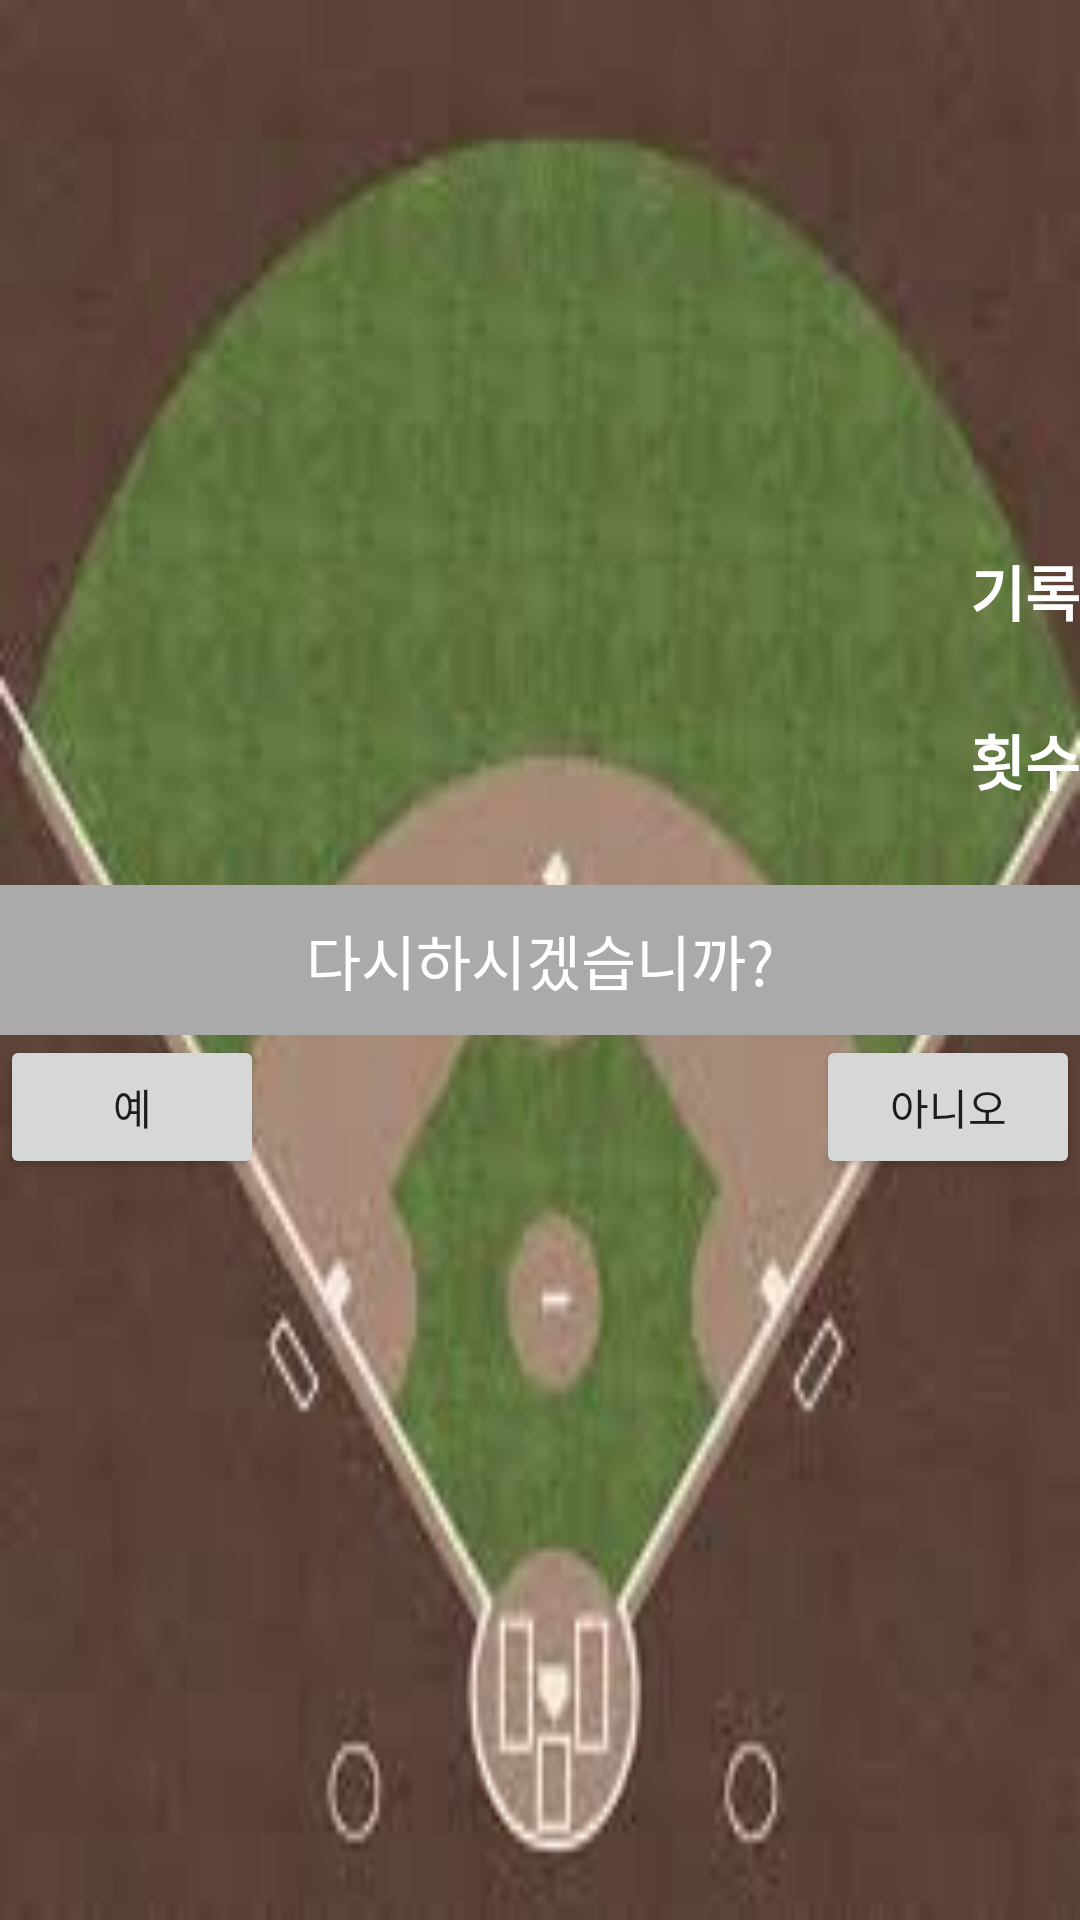

Produce the Android XML layout that renders to this screen, including the resource entries it uses.
<!-- AndroidManifest.xml: application theme AppTheme -->
<!-- res/layout/activity_finish_select.xml -->
<?xml version="1.0" encoding="utf-8"?>
<RelativeLayout xmlns:android="http://schemas.android.com/apk/res/android"
    xmlns:app="http://schemas.android.com/apk/res-auto"
    xmlns:tools="http://schemas.android.com/tools"
    android:id="@+id/finish_background"
    android:layout_width="match_parent"
    android:layout_height="match_parent"
    android:background="@drawable/first_background"
    tools:context=".finishSelect">

    <TextView
        android:id="@+id/textView2"
        android:layout_width="match_parent"
        android:layout_height="50dp"
        android:layout_centerInParent="true"
        android:background="@android:color/darker_gray"
        android:gravity="center"
        android:text="다시하시겠습니까?"
        android:textColor="@android:color/background_light"
        android:textSize="20sp" />

    <Button
        android:id="@+id/yesButton"
        android:layout_width="wrap_content"
        android:layout_height="wrap_content"
        android:layout_below="@+id/textView2"
        android:layout_alignLeft="@+id/textView2"
        android:text="예" />

    <Button
        android:id="@+id/noButton"
        android:layout_width="wrap_content"
        android:layout_height="wrap_content"
        android:layout_below="@+id/textView2"
        android:layout_alignRight="@+id/textView2"
        android:text="아니오" />

    <TextView
        android:id="@+id/textView7"
        android:layout_width="wrap_content"
        android:layout_height="wrap_content"
        android:text="기록"
        android:textColor="@android:color/white"
        android:textSize="20sp"
        android:textStyle="bold"
        android:layout_above="@+id/record"
        android:layout_alignRight="@+id/textView2"/>

    <TextView
        android:id="@+id/record"
        android:layout_width="wrap_content"
        android:layout_height="wrap_content"
        android:layout_above="@+id/textView9"
        android:layout_alignRight="@+id/textView2"
        android:text=""
        android:textColor="@android:color/white"
        android:textSize="20sp"
        android:textStyle="bold" />

    <TextView
        android:id="@+id/textView9"
        android:layout_width="wrap_content"
        android:layout_height="wrap_content"
        android:layout_above="@+id/count"
        android:layout_alignRight="@+id/textView2"
        android:text="횟수"
        android:textColor="@android:color/white"
        android:textSize="20sp"
        android:textStyle="bold" />

    <TextView
        android:id="@+id/count"
        android:layout_width="wrap_content"
        android:layout_height="wrap_content"
        android:layout_above="@+id/textView2"
        android:layout_alignRight="@+id/textView2"
        android:text=""
        android:textColor="@android:color/white"
        android:textSize="20sp"
        android:textStyle="bold" />

</RelativeLayout>
<!-- resources referenced by this layout -->
<resources>
  <!-- drawable first_background: jpg bitmap (drawable, 4927 bytes) -->
  <style name="AppTheme" parent="Theme.AppCompat.Light.NoActionBar">
          
          <item name="colorPrimary">@color/colorPrimary</item>
          <item name="colorPrimaryDark">@color/colorPrimaryDark</item>
          <item name="colorAccent">@color/colorAccent</item>
      </style>
  <!-- not gathered from this repository: default colours our renderer supplied (Android Studio template values) -->
  <color name="colorPrimary">#FF6200EE</color>
  <color name="colorPrimaryDark">#FF3700B3</color>
  <color name="colorAccent">#FF03DAC5</color>
</resources>
